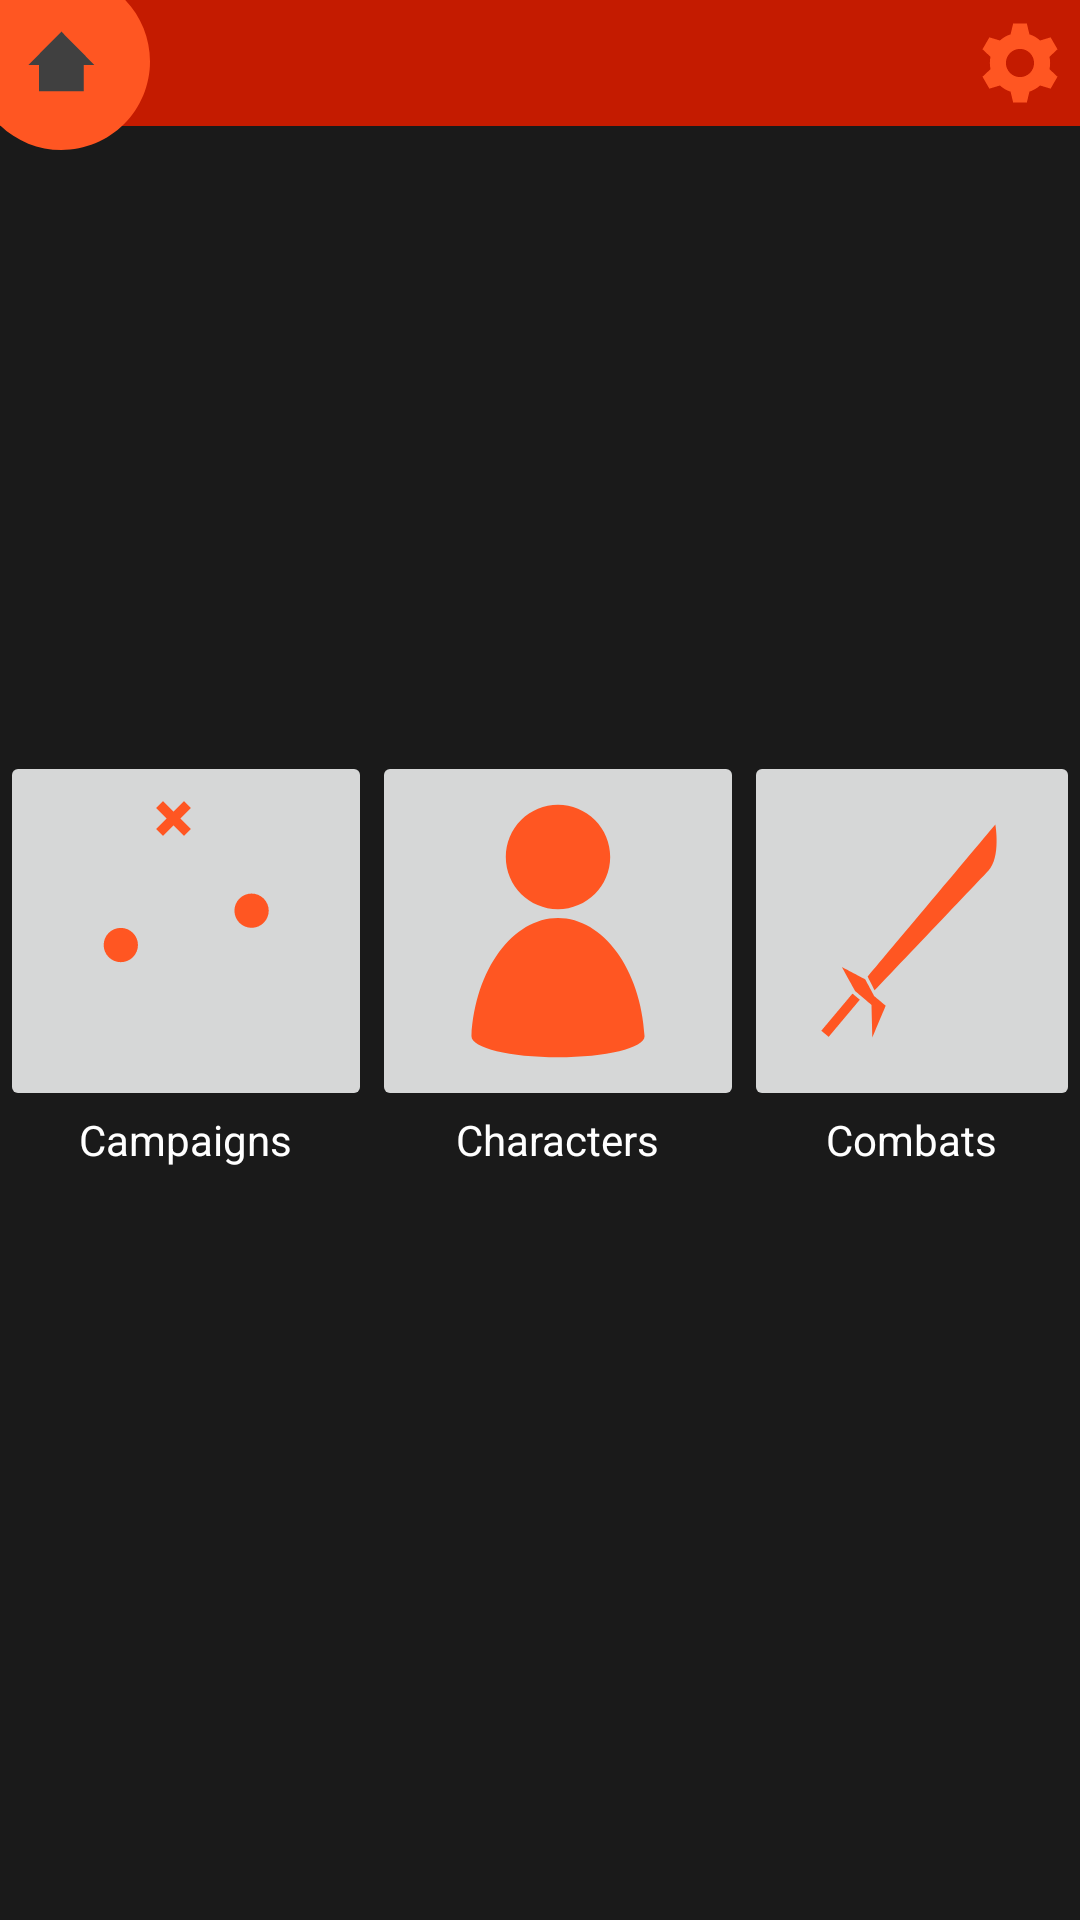

Write the Android layout XML for this screen, with the resource values it uses.
<!-- AndroidManifest.xml: application theme AppTheme -->
<!-- res/layout/mainmenu.xml -->
<?xml version="1.0" encoding="utf-8"?>
<android.support.constraint.ConstraintLayout
    xmlns:android="http://schemas.android.com/apk/res/android" android:layout_width="match_parent"
    android:layout_height="match_parent"
    android:gravity="center">

    <include layout="@layout/upperbar"/>

    <LinearLayout
        android:layout_width="match_parent"
        android:layout_height="match_parent"
        android:gravity="center">
        <LinearLayout
            android:layout_width="wrap_content"
            android:layout_height="wrap_content"
            android:orientation="vertical"
            android:gravity="center">
            <ImageButton
                android:id="@+id/campaigns_button"
                android:src="@drawable/mainmenu_icon_campaign"
                android:layout_width="wrap_content"
                android:layout_height="wrap_content"/>
            <TextView
                android:layout_width="wrap_content"
                android:layout_height="wrap_content"
                android:text="@string/campaigns"/>
        </LinearLayout>
        <LinearLayout
            android:layout_width="wrap_content"
            android:layout_height="wrap_content"
            android:orientation="vertical"
            android:gravity="center">
            <ImageButton
                android:id="@+id/characters_button"
                android:src="@drawable/mainmenu_icon_character"
                android:layout_width="wrap_content"
                android:layout_height="wrap_content"/>
            <TextView
                android:layout_width="wrap_content"
                android:layout_height="wrap_content"
                android:text="@string/characters"/>
        </LinearLayout>
        <LinearLayout
            android:layout_width="wrap_content"
            android:layout_height="wrap_content"
            android:orientation="vertical"
            android:gravity="center">
            <ImageButton
                android:id="@+id/combats_button"
                android:src="@drawable/mainmenu_icon_combat"
                android:layout_width="wrap_content"
                android:layout_height="wrap_content"/>
            <TextView
                android:layout_width="wrap_content"
                android:layout_height="wrap_content"
                android:text="@string/combats"/>
        </LinearLayout>
    </LinearLayout>
</android.support.constraint.ConstraintLayout>
<!-- res/layout/upperbar.xml (included above) -->
<?xml version="1.0" encoding="utf-8"?>
<android.support.constraint.ConstraintLayout xmlns:android="http://schemas.android.com/apk/res/android"
    xmlns:app="http://schemas.android.com/apk/res-auto"
    xmlns:tools="http://schemas.android.com/tools"
    android:layout_width="match_parent"
    android:layout_height="wrap_content"
    tools:context=".chimerafront.controllers.UpperBar">


    <android.support.constraint.ConstraintLayout
        android:layout_width="match_parent"
        android:layout_height="wrap_content"
        android:background="@color/primaryDarkColor"
        android:gravity="center"
        android:orientation="horizontal"
        app:layout_constraintEnd_toEndOf="parent"
        app:layout_constraintStart_toStartOf="parent"
        app:layout_constraintTop_toTopOf="parent">

        <ImageButton
            android:id="@+id/button2"
            android:layout_width="wrap_content"
            android:layout_height="wrap_content"
            android:layout_gravity="end"
            android:layout_marginTop="0dp"
            android:layout_marginEnd="0dp"
            android:layout_marginBottom="0dp"
            android:background="@android:color/transparent"
            android:src="@drawable/upperbar_button_gear"
            app:layout_constraintBottom_toBottomOf="parent"
            app:layout_constraintEnd_toEndOf="parent"
            app:layout_constraintTop_toTopOf="parent" />
    </android.support.constraint.ConstraintLayout>

    <ImageButton
        android:id="@+id/button"
        android:layout_width="wrap_content"
        android:layout_height="wrap_content"
        android:background="@android:color/transparent"
        android:src="@drawable/upperbar_button_home"
        app:layout_constraintBottom_toBottomOf="parent"
        app:layout_constraintEnd_toEndOf="parent"
        app:layout_constraintHorizontal_bias="0.0"
        app:layout_constraintStart_toStartOf="parent"
        app:layout_constraintTop_toTopOf="parent"
        app:layout_constraintVertical_bias="0.0" />

</android.support.constraint.ConstraintLayout>
<!-- resources referenced by this layout -->
<resources>
  <color name="primaryDarkColor">#c41b00</color>
  <!-- drawable upperbar_button_gear (drawable) -->
  <?xml version ="1.0" encoding ="utf-8"?>
  <selector xmlns:android="http://schemas.android.com/apk/res/android">
      <item android:state_focused="true" android:state_pressed="false" android:drawable="@drawable/upperbar_icon_gear" />
      <item android:state_focused="true" android:state_pressed="true" android:drawable="@drawable/upperbar_icon_gear_pressed" />
      <item android:state_focused="false" android:state_pressed="true" android:drawable="@drawable/upperbar_icon_gear_pressed" />
      <item android:drawable="@drawable/upperbar_icon_gear" />
  </selector>
  <!-- drawable upperbar_button_home (drawable) -->
  <?xml version ="1.0" encoding ="utf-8"?>
  <selector xmlns:android="http://schemas.android.com/apk/res/android">
      <item android:state_focused="true" android:state_pressed="false" android:drawable="@drawable/upperbar_icon_home" />
      <item android:state_focused="true" android:state_pressed="true" android:drawable="@drawable/upperbar_icon_home_pressed" />
      <item android:state_focused="false" android:state_pressed="true" android:drawable="@drawable/upperbar_icon_home_pressed" />
      <item android:drawable="@drawable/upperbar_icon_home" />
  </selector>
  <string name="campaigns">Campaigns</string>
  <string name="characters">Characters</string>
  <string name="combats">Combats</string>
  <style name="AppTheme" parent="Theme.AppCompat.Light.NoActionBar">
          
          <item name="colorPrimary">@color/primaryColor</item>
          <item name="colorPrimaryDark">@color/primaryDarkColor</item>
          <item name="colorAccent">@color/contrastColor</item>
          <item name="colorControlNormal">@color/primaryTextColor</item>
          <item name="android:windowBackground">@color/backgroundColor</item>
          <item name="android:textColorPrimary">@color/primaryTextColor</item>
          <item name="android:textColorSecondary">@color/secondaryTextColor</item>
          <item name="android:textColor">@color/primaryTextColor</item>
          <item name="android:itemBackground">@color/backgroundColor</item>
          <item name="actionBarTabStyle">@color/contrastColor</item>
      </style>
  <color name="primaryColor">#ff5622</color>
  <color name="contrastColor">#cbff22</color>
  <color name="primaryTextColor">#ffffff</color>
  <color name="backgroundColor">#1a1a1a</color>
  <color name="secondaryTextColor">#000000</color>
  <color name="backgroundLightColor">#404040</color>
  <color name="primaryLightColor">#ff8950</color>
</resources>
